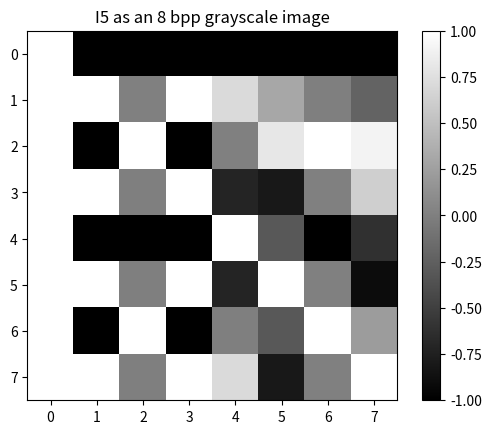

Recreate this plot in Python.
import numpy as np
from scipy.fft import fft2, fftshift
import matplotlib.pyplot as plt

# Define image size
ROWS, COLS = 8, 8

# Create meshgrid for zero-based indexing
COLS, ROWS = np.meshgrid(np.arange(COLS), np.arange(ROWS))

# Given frequencies for I5
u1, v1 = 1.5, 1.5

# Define I5
I5 = np.cos(2 * np.pi * (u1 * COLS + v1 * ROWS) / COLS)

# Display I5 as an 8 bpp grayscale image
plt.imshow(I5, cmap='gray', vmin=-1, vmax=1)
plt.title('I5 as an 8 bpp grayscale image')
plt.colorbar()
plt.show()

# Print real and imaginary parts of I5 as 8x8 ASCII floating point arrays
print("Real part of I5:")
print(np.round(I5, 4))
print("\nImaginary part of I5:")
print(np.zeros_like(I5))  # Since I5 is real, the imaginary part is zero

# Compute 2D DFT of I5 and center it
Itilde5 = fftshift(fft2(I5))

# Print real and imaginary parts of the centered DFT of I5
print("\nRe[DFT(I5)]:")
print(np.round(np.real(Itilde5), 4))
print("\nIm[DFT(I5)]:")
print(np.round(np.imag(Itilde5), 4))
